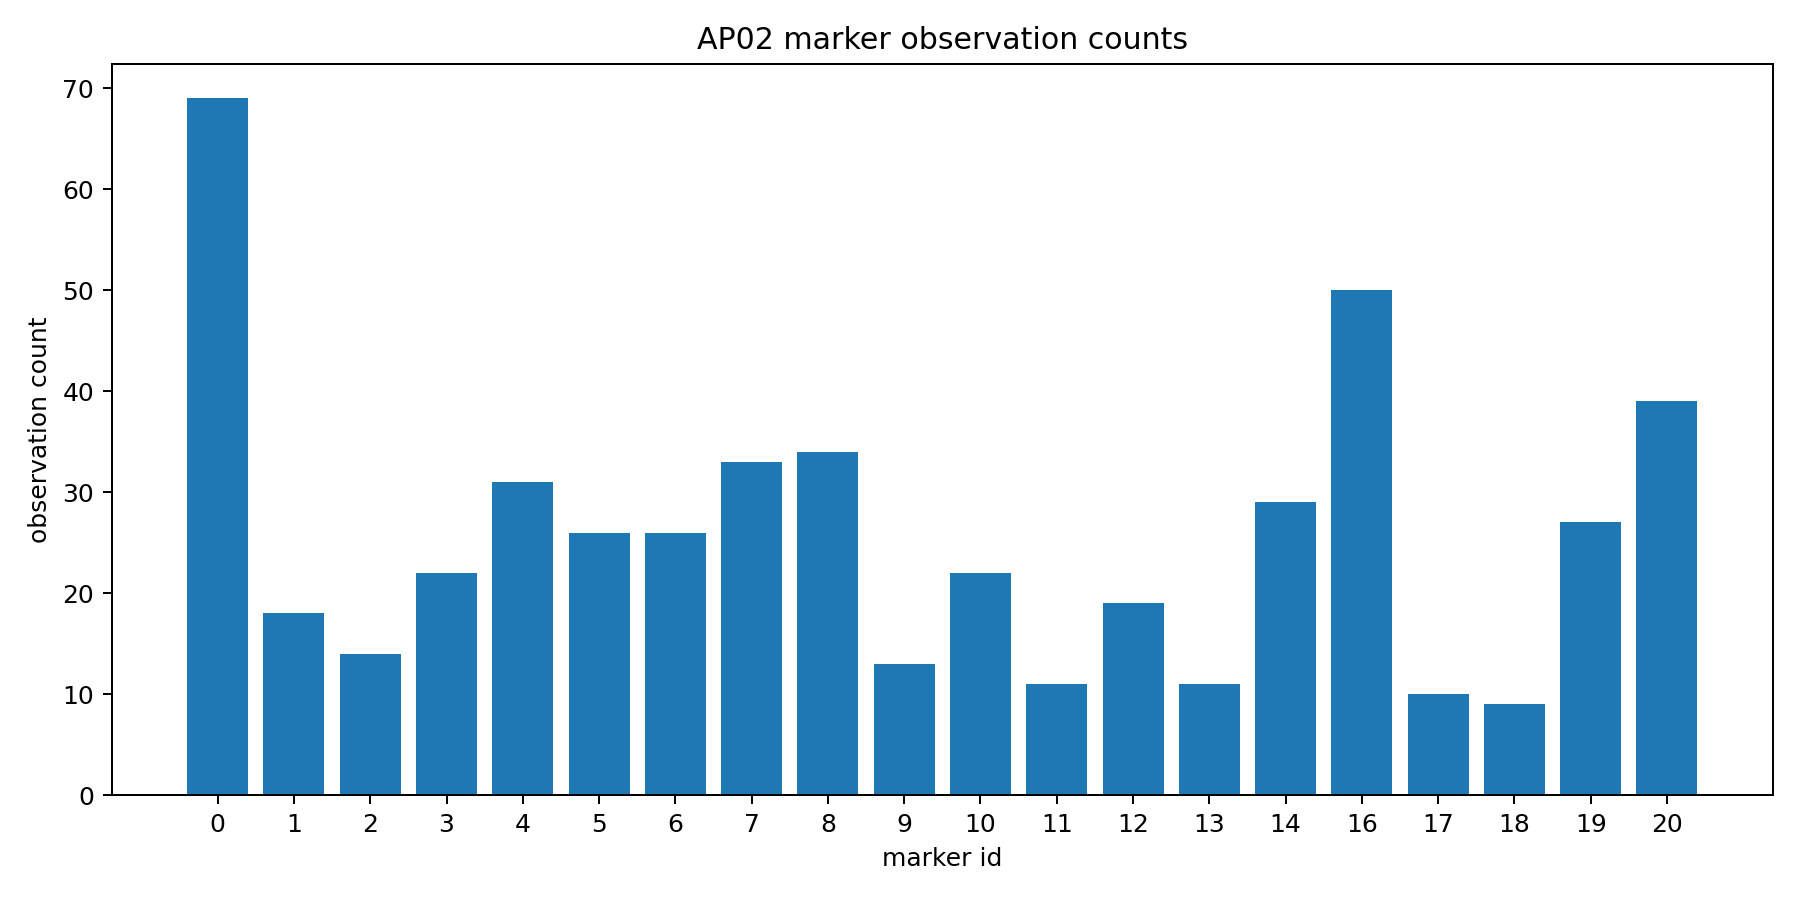

The table this chart was drawn from, first rows:
marker_id, observation_count
0, 69
1, 18
2, 14
3, 22
4, 31
5, 26
6, 26
7, 33
8, 34
9, 13
10, 22
11, 11
12, 19
13, 11
14, 29
16, 50
17, 10
18, 9
19, 27
20, 39
